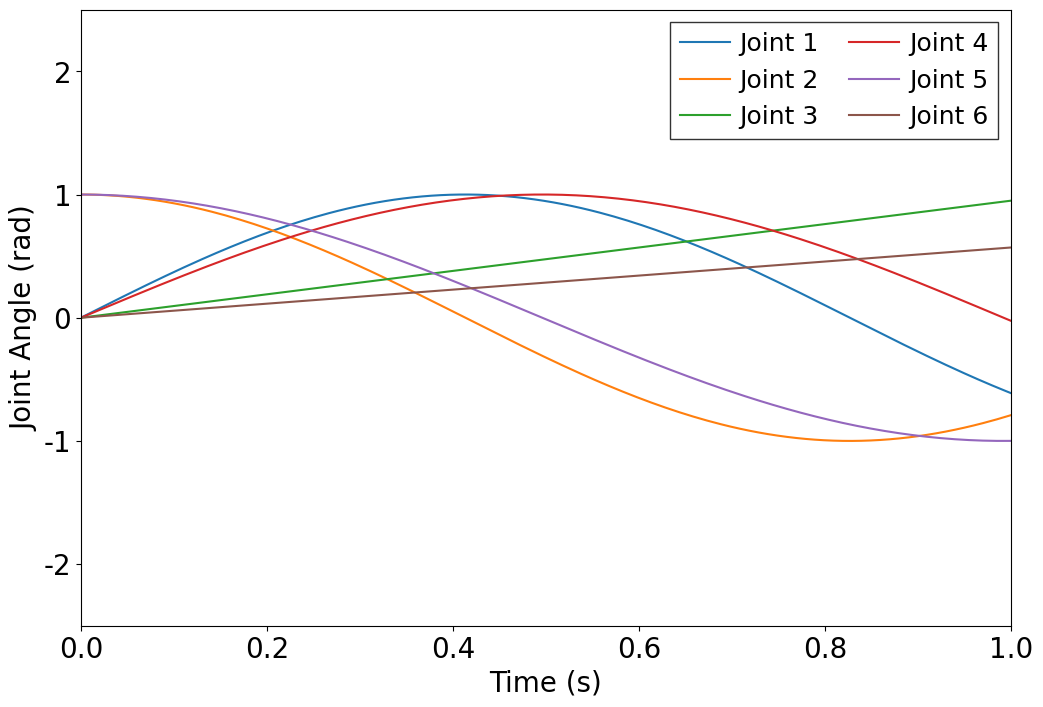

Python code for this plot:
import numpy as np
from scipy.interpolate import InterpolatedUnivariateSpline
import matplotlib.pyplot as plt


def bspline_smooth_path(joint_path, degree=3, num_points=100):
    if isinstance(joint_path, list):
        joint_path = np.vstack(joint_path)
    joint_path = np.asarray(joint_path)

    N, dim = joint_path.shape
    t = np.linspace(0, 1, N)
    t_new = np.linspace(0, 1, num_points)

    smooth_path = np.zeros((num_points, dim))
    for j in range(dim):
        spline = InterpolatedUnivariateSpline(t, joint_path[:, j], k=degree)
        smooth_path[:, j] = spline(t_new)

    result = [smooth_path[i, :] for i in range(num_points)]
    return result


def plot_smooth_joint_paths(smooth_path):
    """
    绘制平滑后的六轴关节角相对于时间的变化曲线（全部在一张图中）
    只显示平滑后的轨迹，不显示原始数据
    """
    smooth_path = np.vstack(smooth_path) if isinstance(smooth_path, list) else np.asarray(smooth_path)

    num_points, dim = smooth_path.shape
    t_smooth = np.linspace(0, 1, num_points)

    # 定义不同关节的颜色
    colors = ['#1f77b4', '#ff7f0e', '#2ca02c', '#d62728', '#9467bd', '#8c564b']
    joint_names = [f'Joint {i + 1}' for i in range(dim)]

    plt.figure(figsize=(12, 8))

    # 只绘制平滑轨迹
    for j in range(dim):
        plt.plot(t_smooth, smooth_path[:, j], '-',
                 color=colors[j], linewidth=1.5,
                 label=f'{joint_names[j]}')

    # 坐标轴标签（Times New Roman）
    plt.xlabel('Time (s)', fontsize=20, fontname='Times New Roman')
    plt.ylabel('Joint Angle (rad)', fontsize=20, fontname='Times New Roman')

    # 坐标轴刻度字体（Times New Roman）
    plt.xticks(fontsize=20, fontname='Times New Roman')
    plt.yticks(fontsize=20, fontname='Times New Roman')

    # 图例字体（Times New Roman）
    plt.legend(
        loc='upper right',  # 放在图框内部右上角
        ncol=2,  # 两列 → 自动三排（6条曲线）
        frameon=True,  # 显示边框
        fancybox=False,  # 方形边框（论文更规范）
        edgecolor='black',  # 黑色边框
        columnspacing=1.2,  # 列间距
        handletextpad=0.4,  # 图例线与文字距离
        borderpad=0.4,  # 图例内部边距
        prop={'family': 'Times New Roman', 'size': 18}
    )

    # 坐标轴范围
    plt.xlim(0, 1)
    plt.ylim(-2.5, 2.5)

    plt.show()


if __name__ == "__main__":
    # 生成随机六轴轨迹
    path = [np.array([np.sin(i / 5), np.cos(i / 5), i * 0.05, np.sin(i / 6), np.cos(i / 6), i * 0.03])
            for i in range(20)]

    # 插值
    smooth_path = bspline_smooth_path(path, degree=3, num_points=200)

    # 绘图（只绘制平滑后的轨迹）
    plot_smooth_joint_paths(smooth_path)
